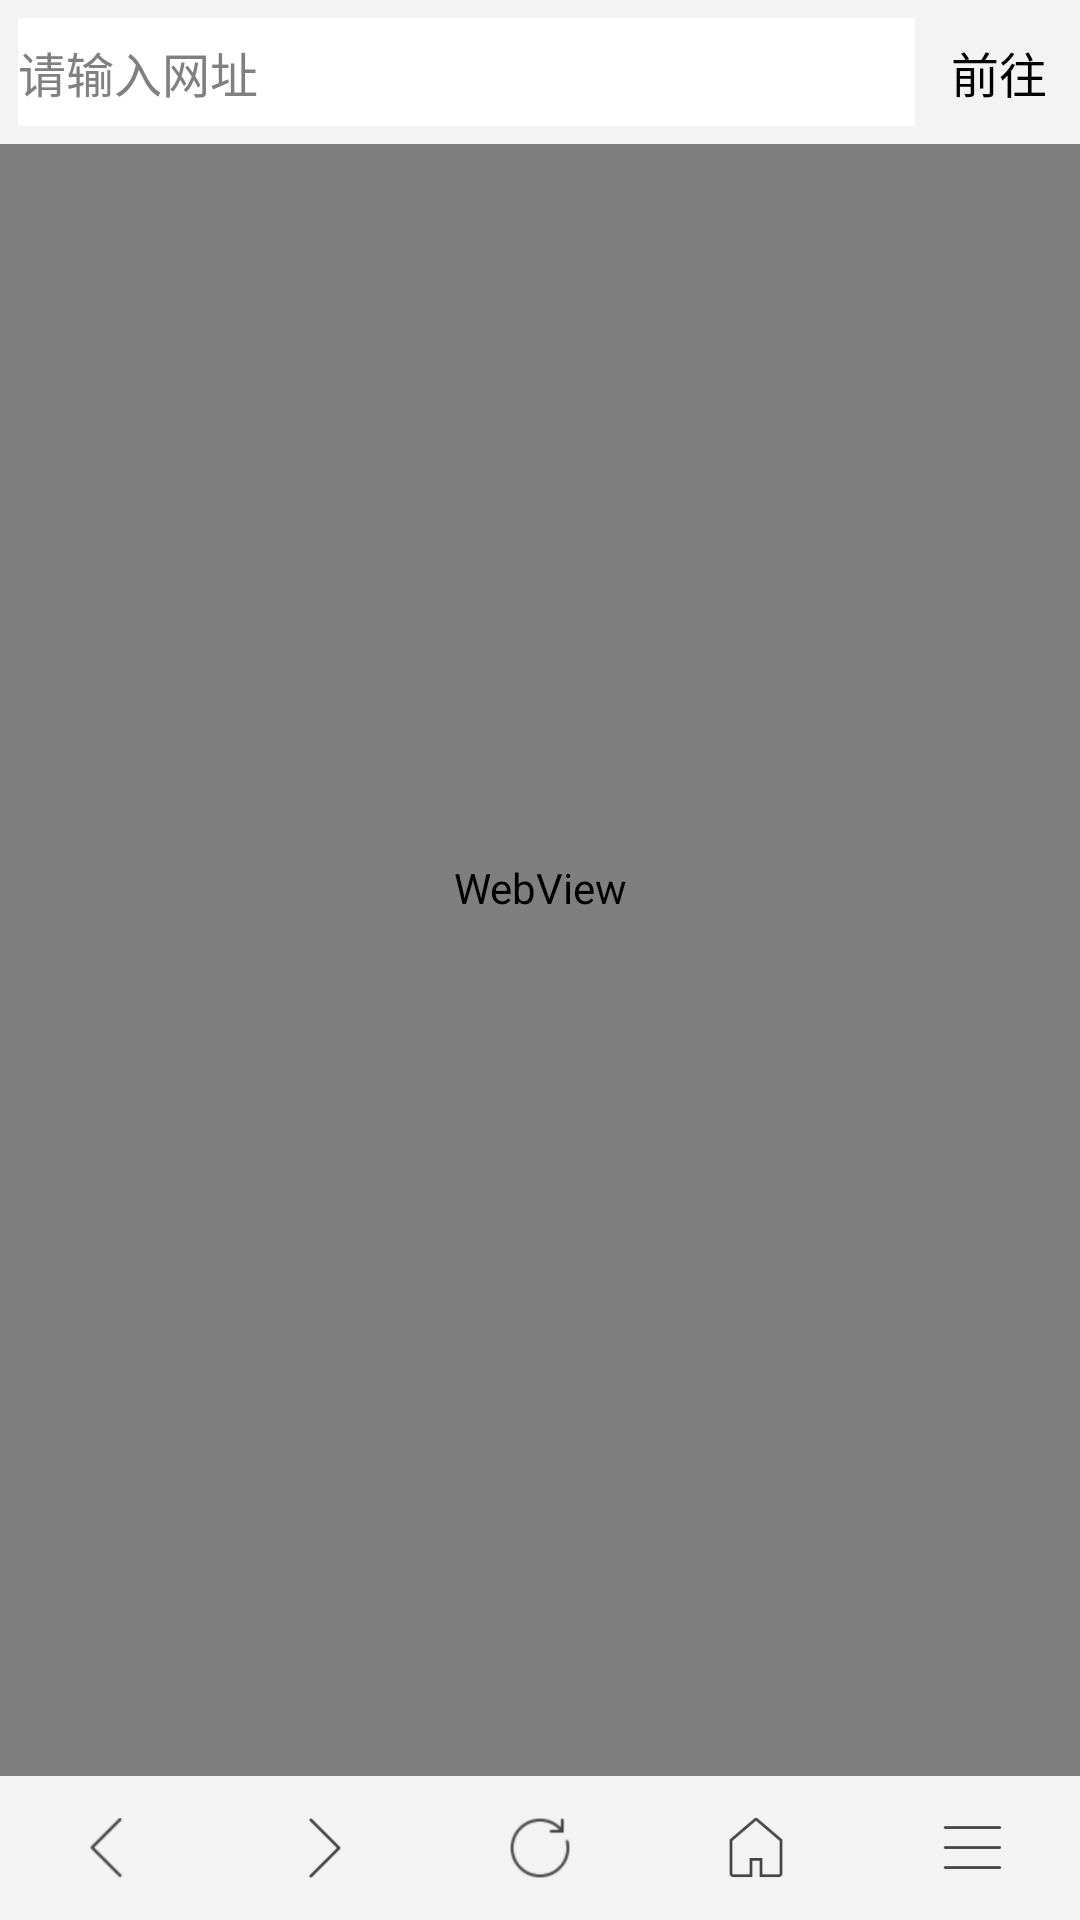

Here is an Android app screen rendered from its layout file. Give the layout XML and the strings, colors and styles it references.
<!-- AndroidManifest.xml: activity theme android:Theme.Light.NoTitleBar -->
<!-- res/layout/activity_main.xml -->
<?xml version="1.0" encoding="utf-8"?>

<RelativeLayout xmlns:android="http://schemas.android.com/apk/res/android"
    android:layout_width="match_parent"
    android:layout_height="match_parent">

    <LinearLayout
        android:id="@+id/ll_toolbar"
        android:layout_width="match_parent"
        android:layout_height="@dimen/toolbar_height"
        android:layout_alignParentBottom="true"
        android:background="#F3F3F3"
        android:gravity="center_vertical"
        android:orientation="horizontal">

        <ImageButton
            android:id="@+id/btn_back"
            style="@style/ToolbarBtn"
            android:src="@drawable/toolbar_back" />

        <ImageButton
            android:id="@+id/btn_forward"
            style="@style/ToolbarBtn"
            android:src="@drawable/toolbar_forward" />

        <ImageButton
            android:id="@+id/btn_reload"
            style="@style/ToolbarBtn"
            android:src="@drawable/toolbar_reload" />

        <ImageButton
            android:id="@+id/btn_home"
            style="@style/ToolbarBtn"
            android:src="@drawable/toolbar_home" />

        <ImageButton
            android:id="@+id/btn_menu"
            style="@style/ToolbarBtn"
            android:src="@drawable/toolbar_menu" />
    </LinearLayout>

    <FrameLayout
        android:id="@+id/fl_webview"
        android:layout_width="match_parent"
        android:layout_height="match_parent"
        android:layout_above="@id/ll_toolbar">

        <WebView
            android:id="@+id/webview"
            android:layout_width="match_parent"
            android:layout_height="match_parent" />

        <ProgressBar
            android:id="@+id/progress_bar"
            style="?android:attr/progressBarStyleHorizontal"
            android:layout_width="match_parent"
            android:layout_height="2dp"
            android:layout_marginTop="@dimen/titlebar_height"
            android:max="100"
            android:progressDrawable="@drawable/progressbar"
            android:visibility="gone" />
    </FrameLayout>

    <LinearLayout
        android:id="@+id/ll_titlebar"
        android:layout_width="match_parent"
        android:layout_height="@dimen/titlebar_height"
        android:background="#F3F3F3"
        android:gravity="center_vertical"
        android:orientation="horizontal"
        android:padding="6dp">

        <EditText
            android:id="@+id/et_url"
            android:layout_width="0dp"
            android:layout_height="match_parent"
            android:layout_weight="1"
            android:background="@android:color/white"
            android:gravity="center_vertical"
            android:hint="@string/input_url_hint"
            android:imeOptions="actionGo"
            android:inputType="textUri"
            android:selectAllOnFocus="true"
            android:singleLine="true"
            android:textSize="16sp" />

        <Button
            android:id="@+id/btn_go"
            android:layout_width="42dp"
            android:layout_height="wrap_content"
            android:layout_marginLeft="7dp"
            android:background="@null"
            android:text="@string/go"
            android:textSize="16sp" />
    </LinearLayout>

</RelativeLayout>
<!-- resources referenced by this layout -->
<resources>
  <dimen name="titlebar_height">48dp</dimen>
  <dimen name="toolbar_height">48dp</dimen>
  <!-- drawable progressbar (drawable-xxhdpi) -->
  <?xml version="1.0" encoding="utf-8"?>
  
  <layer-list xmlns:android="http://schemas.android.com/apk/res/android">
      <item
          android:id="@android:id/background"
          android:drawable="@color/progressbar_bg" />
      <item android:id="@android:id/progress">
          <clip>
              <shape>
                  <corners android:radius="0dp" />
                  <solid android:color="#5094F6" />
              </shape>
          </clip>
      </item>
  </layer-list>
  <!-- drawable toolbar_back: png bitmap (drawable-xxhdpi, 1439 bytes) -->
  <!-- drawable toolbar_forward: png bitmap (drawable-xxhdpi, 1106 bytes) -->
  <!-- drawable toolbar_home: png bitmap (drawable-xxhdpi, 1399 bytes) -->
  <!-- drawable toolbar_menu: png bitmap (drawable-xxhdpi, 240 bytes) -->
  <!-- drawable toolbar_reload: png bitmap (drawable-xxhdpi, 2682 bytes) -->
  <string name="go">前往</string>
  <string name="input_url_hint">请输入网址</string>
  <style name="ToolbarBtn">
          <item name="android:layout_width">0dp</item>
          <item name="android:layout_height">match_parent</item>
          <item name="android:layout_weight">1</item>
          <item name="android:background">@null</item>
      </style>
  <color name="progressbar_bg">#F3F3F3</color>
</resources>
